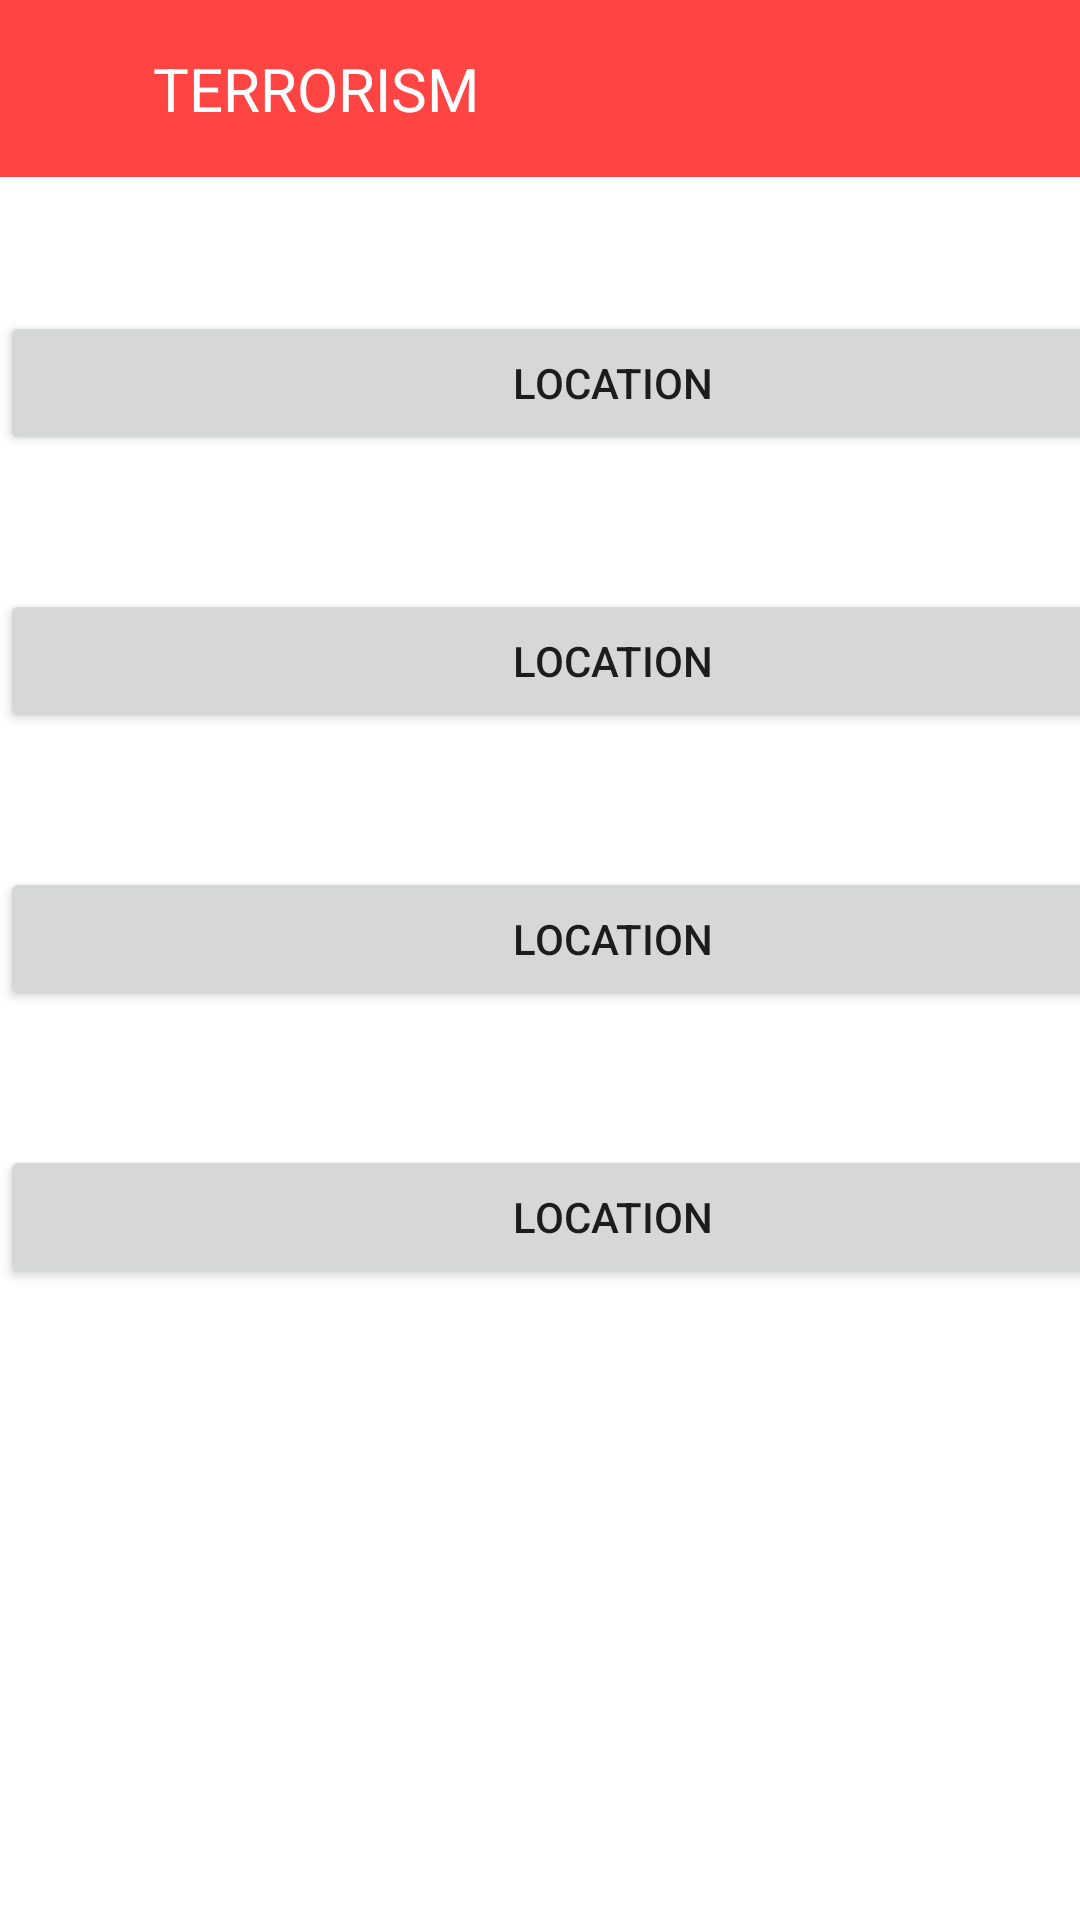

Layout XML and referenced resources for this Android screen:
<!-- AndroidManifest.xml: application theme Theme.CallMyHero -->
<!-- res/layout/activity_terrorism.xml -->
<?xml version="1.0" encoding="utf-8"?>
<androidx.constraintlayout.widget.ConstraintLayout xmlns:android="http://schemas.android.com/apk/res/android"
    xmlns:app="http://schemas.android.com/apk/res-auto"
    xmlns:tools="http://schemas.android.com/tools"
    android:layout_width="wrap_content"
    android:background="@drawable/black"
    android:layout_height="match_parent"
    tools:context=".terrorism">

    <include
        android:id="@+id/include4"
        layout="@layout/toolbar_terrorism" />

    <LinearLayout
        android:layout_width="409dp"
        android:layout_height="670dp"
        android:orientation="vertical"
        app:layout_constraintTop_toBottomOf="@+id/include4"
        tools:layout_editor_absoluteX="1dp">

        <LinearLayout
            android:layout_width="match_parent"

            android:layout_height="wrap_content"
            android:orientation="vertical">
            <TextView
                android:id="@+id/textView1"
                android:layout_width="match_parent"
                android:layout_height="wrap_content"
                android:textColor="#FFFFFF"
                android:textSize="50px"
                android:text="Name:- Krish Patel" />

            <TextView
                android:id="@+id/textView2"
                android:layout_width="match_parent"
                android:layout_height="wrap_content"
                android:textColor="#FFFFFF"
                android:textSize="50px"
                android:text="Type:- Terrorism" />


            <Button
                android:id="@+id/button2"
                android:layout_width="match_parent"
                android:layout_height="wrap_content"
                android:text="Location"
                android:onClick="toLocation14"
                tools:ignore="OnClick" />
        </LinearLayout>

        <LinearLayout
            android:layout_width="match_parent"
            android:layout_height="wrap_content"
            android:orientation="vertical">
            <TextView
                android:id="@+id/textView4"
                android:layout_width="match_parent"
                android:layout_height="wrap_content"
                android:textColor="#FFFFFF"
                android:textSize="50px"
                android:text="Name:- Vasu Navadiya" />

            <TextView
                android:id="@+id/textView5"
                android:layout_width="match_parent"
                android:layout_height="wrap_content"
                android:textColor="#FFFFFF"
                android:textSize="50px"
                android:text="Type:- Terrorism" />


            <Button
                android:id="@+id/button3"
                android:layout_width="match_parent"
                android:layout_height="wrap_content"
                android:text="Location"
                android:onClick="toLocation11"
                tools:ignore="OnClick" />
        </LinearLayout>

        <LinearLayout
            android:layout_width="match_parent"
            android:layout_height="wrap_content"
            android:orientation="vertical">
            <TextView
                android:id="@+id/textView7"
                android:layout_width="match_parent"
                android:textColor="#FFFFFF"
                android:layout_height="wrap_content"
                android:text="Name- Ramesh Jadhav"
                android:textSize="50px" />

            <TextView
                android:id="@+id/textView8"
                android:layout_width="match_parent"
                android:layout_height="wrap_content"
                android:textColor="#FFFFFF"
                android:text="Type:- Terrorism"
                android:textSize="50px" />

            <Button
                android:id="@+id/button10"
                android:layout_width="match_parent"
                android:layout_height="wrap_content"
                android:onClick="toLocation13"
                android:text="Location"
                tools:ignore="OnClick" />

        </LinearLayout>

        <LinearLayout
            android:layout_width="match_parent"
            android:layout_height="wrap_content"
            android:orientation="vertical">
            <TextView
                android:id="@+id/textView11"
                android:layout_width="match_parent"
                android:layout_height="wrap_content"
                android:textColor="#FFFFFF"
                android:textSize="50px"
                android:text="Name:- Vikas Rajput" />

            <TextView
                android:id="@+id/textView12"
                android:layout_width="match_parent"
                android:layout_height="wrap_content"
                android:textColor="#FFFFFF"
                android:textSize="50px"
                android:text="Type:- Terrorism" />

            <Button
                android:id="@+id/button4"
                android:layout_width="match_parent"
                android:layout_height="wrap_content"
                android:onClick="toLocation12"
                android:text="Location"
                tools:ignore="OnClick" />
        </LinearLayout>
    </LinearLayout>


</androidx.constraintlayout.widget.ConstraintLayout>
<!-- res/layout/toolbar_terrorism.xml (included above) -->
<?xml version="1.0" encoding="utf-8"?>
<RelativeLayout xmlns:android="http://schemas.android.com/apk/res/android"
    android:layout_width="match_parent"
    android:layout_height="wrap_content"
    android:background="@android:color/holo_red_light">

    <RelativeLayout
        android:layout_width="match_parent"
        android:layout_height="wrap_content"
        android:padding="16dp">

        <ImageView
            android:layout_width="wrap_content"
            android:layout_height="wrap_content"
            android:id="@+id/btnBack"
            android:onClick="btnBack"
            android:src="@drawable/ic_baseline_arrow_back_24" />

        <TextView
            android:id="@+id/toolbar_title"
            android:layout_width="wrap_content"
            android:layout_height="wrap_content"
            android:layout_marginStart="35dp"
            android:text="TERRORISM"
            android:textColor="@android:color/white"
            android:textSize="20sp" />








    </RelativeLayout>

</RelativeLayout>
<!-- resources referenced by this layout -->
<resources>
  <style name="Theme.CallMyHero" parent="Theme.MaterialComponents.DayNight.NoActionBar">
          
          <item name="colorPrimary">@color/purple_500</item>
          <item name="colorPrimaryVariant">@color/purple_700</item>
          <item name="colorOnPrimary">@color/white</item>
          
          <item name="colorSecondary">@color/teal_200</item>
          <item name="colorSecondaryVariant">@color/teal_700</item>
          <item name="colorOnSecondary">@color/black</item>
          
          <item name="android:statusBarColor" tools:targetApi="l">?attr/colorPrimaryVariant</item>
          
      </style>
  <!-- not gathered from this repository: default colours our renderer supplied (Android Studio template values) -->
  <color name="purple_500">#FF6200EE</color>
  <color name="purple_700">#FF3700B3</color>
  <color name="teal_200">#FF03DAC5</color>
  <color name="teal_700">#FF018786</color>
  <color name="black">#FF000000</color>
  <color name="white">#FFFFFFFF</color>
</resources>
